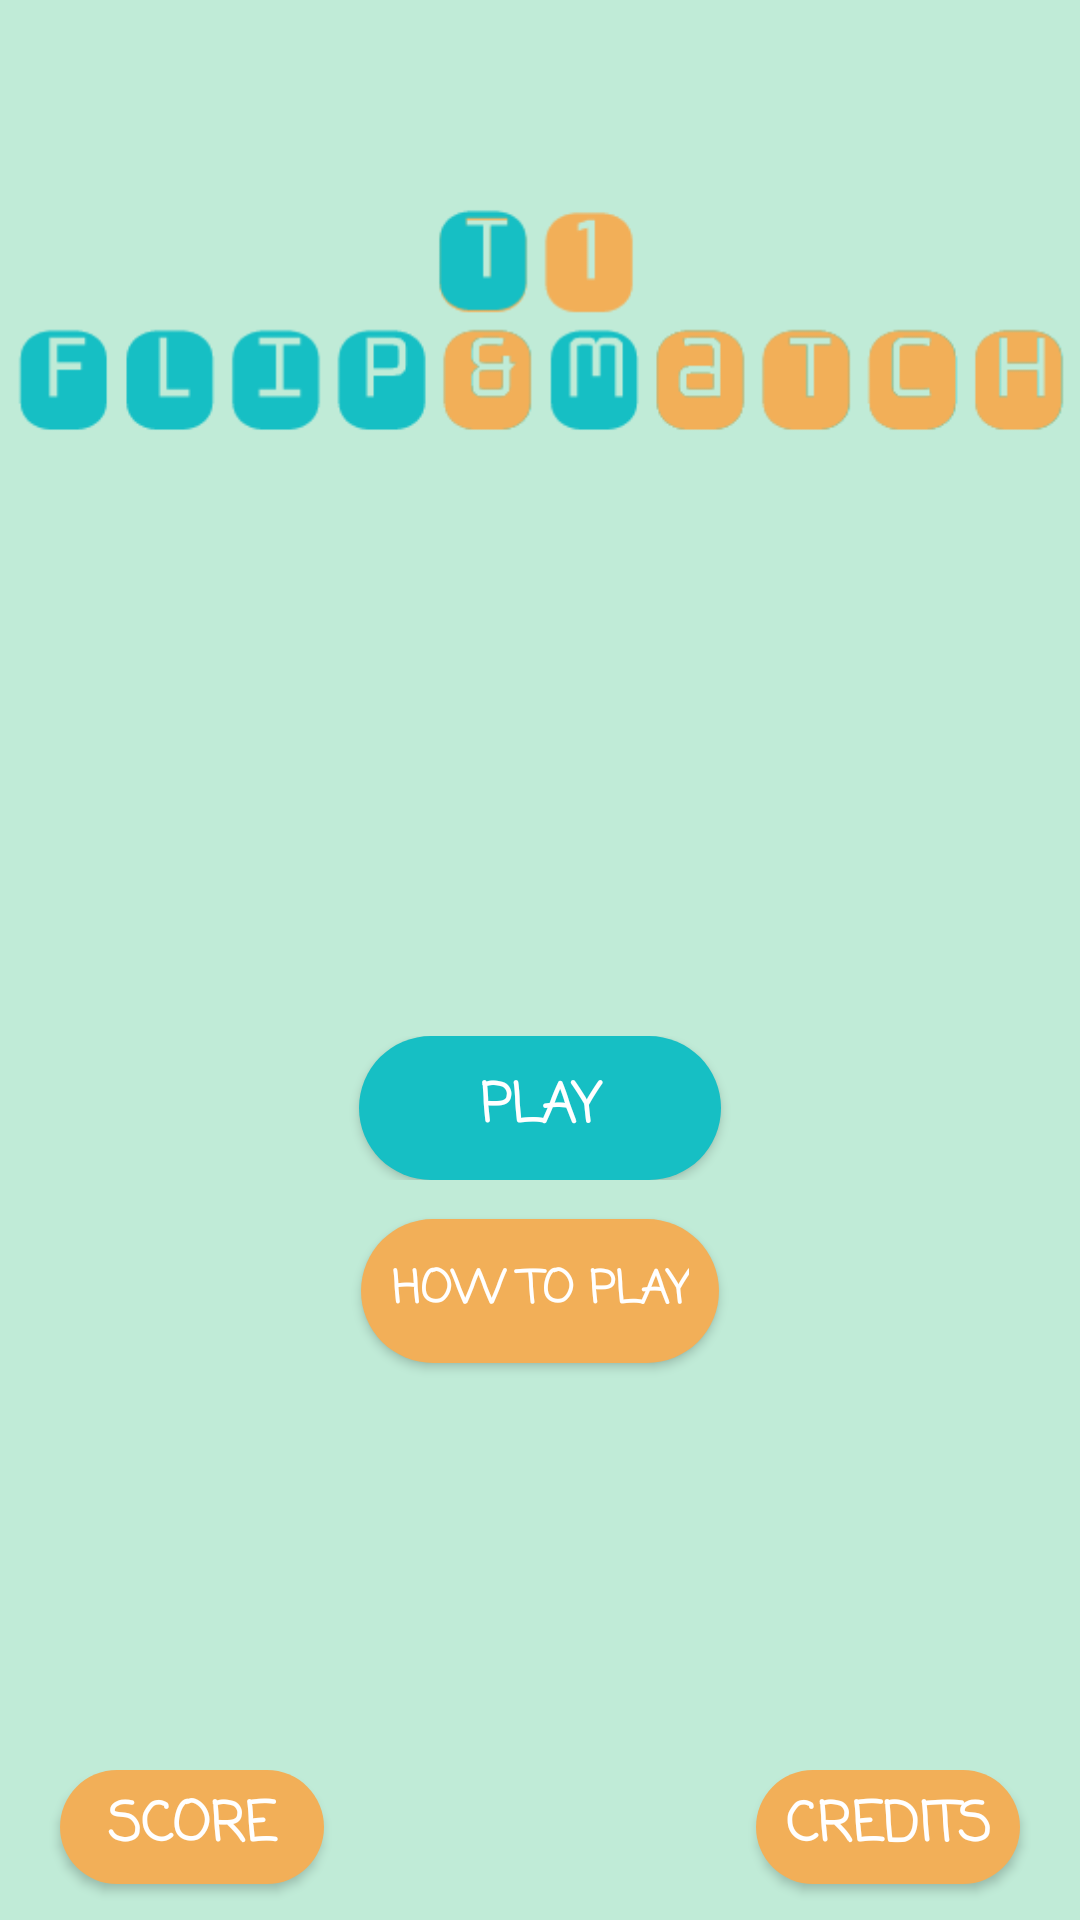

Here is an Android app screen rendered from its layout file. Give the layout XML and the strings, colors and styles it references.
<!-- AndroidManifest.xml: application theme AppTheme -->
<!-- res/layout/activity_main.xml -->
<?xml version="1.0" encoding="utf-8"?>
<LinearLayout xmlns:android="http://schemas.android.com/apk/res/android"
    xmlns:app="http://schemas.android.com/apk/res-auto"
    xmlns:tools="http://schemas.android.com/tools"
    android:layout_width="match_parent"
    android:layout_height="match_parent"
    android:background="@color/grass"
    android:orientation="vertical"
    tools:context=".activity.MainActivity">

    <LinearLayout
        android:layout_width="match_parent"
        android:layout_height="0dp"
        android:gravity="center"
        android:layout_weight="1">

        <ImageView
            android:layout_width="350dp"
            android:layout_height="350dp"
            android:paddingTop="40dp"
            android:src="@drawable/logo"
            android:id="@+id/logo"/>
    </LinearLayout>

    <LinearLayout
        android:layout_width="match_parent"
        android:layout_height="0dp"
        android:gravity="center"
        android:layout_weight="1">

        <TextView
            android:layout_width="wrap_content"
            android:layout_height="wrap_content"
            android:textColor="@color/black"
            android:fontFamily="casual"
            android:textSize="28dp"
            android:id="@+id/name"
            app:layout_constraintTop_toBottomOf="@id/logo"/>
    </LinearLayout>

    <LinearLayout
        android:layout_width="match_parent"
        android:layout_height="wrap_content"
        android:gravity="center">

        <Button
            android:layout_width="wrap_content"
            android:layout_height="wrap_content"
            android:padding="10dp"
            android:id="@+id/play"
            android:text="     Play     "
            android:textColor="#FFFFFF"
            android:fontFamily="casual"
            android:textStyle="bold"
            android:textSize="18sp"
            android:background="@drawable/custom_button_play"/>


    </LinearLayout>

    <LinearLayout
        android:layout_width="match_parent"
        android:layout_height="74dp"
        android:gravity="center">

        <Button
            android:id="@+id/howtoplay"
            android:layout_width="wrap_content"
            android:layout_height="wrap_content"
            android:background="@drawable/custom_button_other"
            android:fontFamily="casual"
            android:padding="10dp"
            android:text="How to play"
            android:textColor="#FFFFFF"
            android:textSize="15sp"
            android:textStyle="bold" />


    </LinearLayout>



    <LinearLayout
        android:layout_width="match_parent"
        android:layout_height="0dp"
        android:gravity="bottom"
        android:layout_weight="1">

        <LinearLayout
            android:layout_width="0dp"
            android:layout_height="50dp"
            android:layout_weight="1"
            tools:ignore="NestedWeights">

            <Button
                android:layout_width="wrap_content"
                android:layout_height="wrap_content"
                android:textSize="18sp"
                android:id="@+id/score"
                android:layout_marginStart="20dp"
                android:text="@string/score"
                android:textColor="#FFFFFF"
                android:fontFamily="casual"
                android:textStyle="bold"
                android:background="@drawable/custom_button_other"
                android:layout_marginBottom="12dp"/>

        </LinearLayout>

        <LinearLayout
            android:layout_width="0dp"
            android:layout_height="50dp"
            android:gravity="right"
            android:layout_weight="1"
            tools:ignore="RtlHardcoded">

            <Button
                android:layout_width="wrap_content"
                android:layout_height="wrap_content"
                android:textSize="18sp"
                android:id="@+id/credits"
                android:layout_marginEnd="20dp"
                android:text="@string/credits"
                android:textColor="#FFFFFF"
                android:fontFamily="casual"
                android:textStyle="bold"
                android:background="@drawable/custom_button_other"
                android:layout_marginBottom="12dp"/>

        </LinearLayout>

    </LinearLayout>

</LinearLayout>
<!-- resources referenced by this layout -->
<resources>
  <color name="black">#696969</color>
  <color name="grass">#c0ebd7</color>
  <!-- drawable custom_button_other (drawable-v24) -->
  <?xml version="1.0" encoding="utf-8"?>
  <shape xmlns:android="http://schemas.android.com/apk/res/android" android:shape="rectangle" >
      <solid android:color="#f2af58"/>>
      <corners android:radius="50dp"/>
  </shape>
  <!-- drawable custom_button_play (drawable-v24) -->
  <?xml version="1.0" encoding="utf-8"?>
  <shape xmlns:android="http://schemas.android.com/apk/res/android" android:shape="rectangle" >
      <solid android:color="#16bfc4"/>>
      <corners android:radius="50dp"/>
  </shape>
  <!-- drawable logo: png bitmap (drawable-v24, 10364 bytes) -->
  <string name="credits">credits</string>
  <string name="score">score</string>
  <style name="AppTheme" parent="Theme.AppCompat.Light.DarkActionBar">
          
          <item name="colorPrimary">@color/grass</item>
          <item name="colorPrimaryDark">@color/grass</item>
          <item name="colorAccent">@color/grass</item>
      </style>
</resources>
